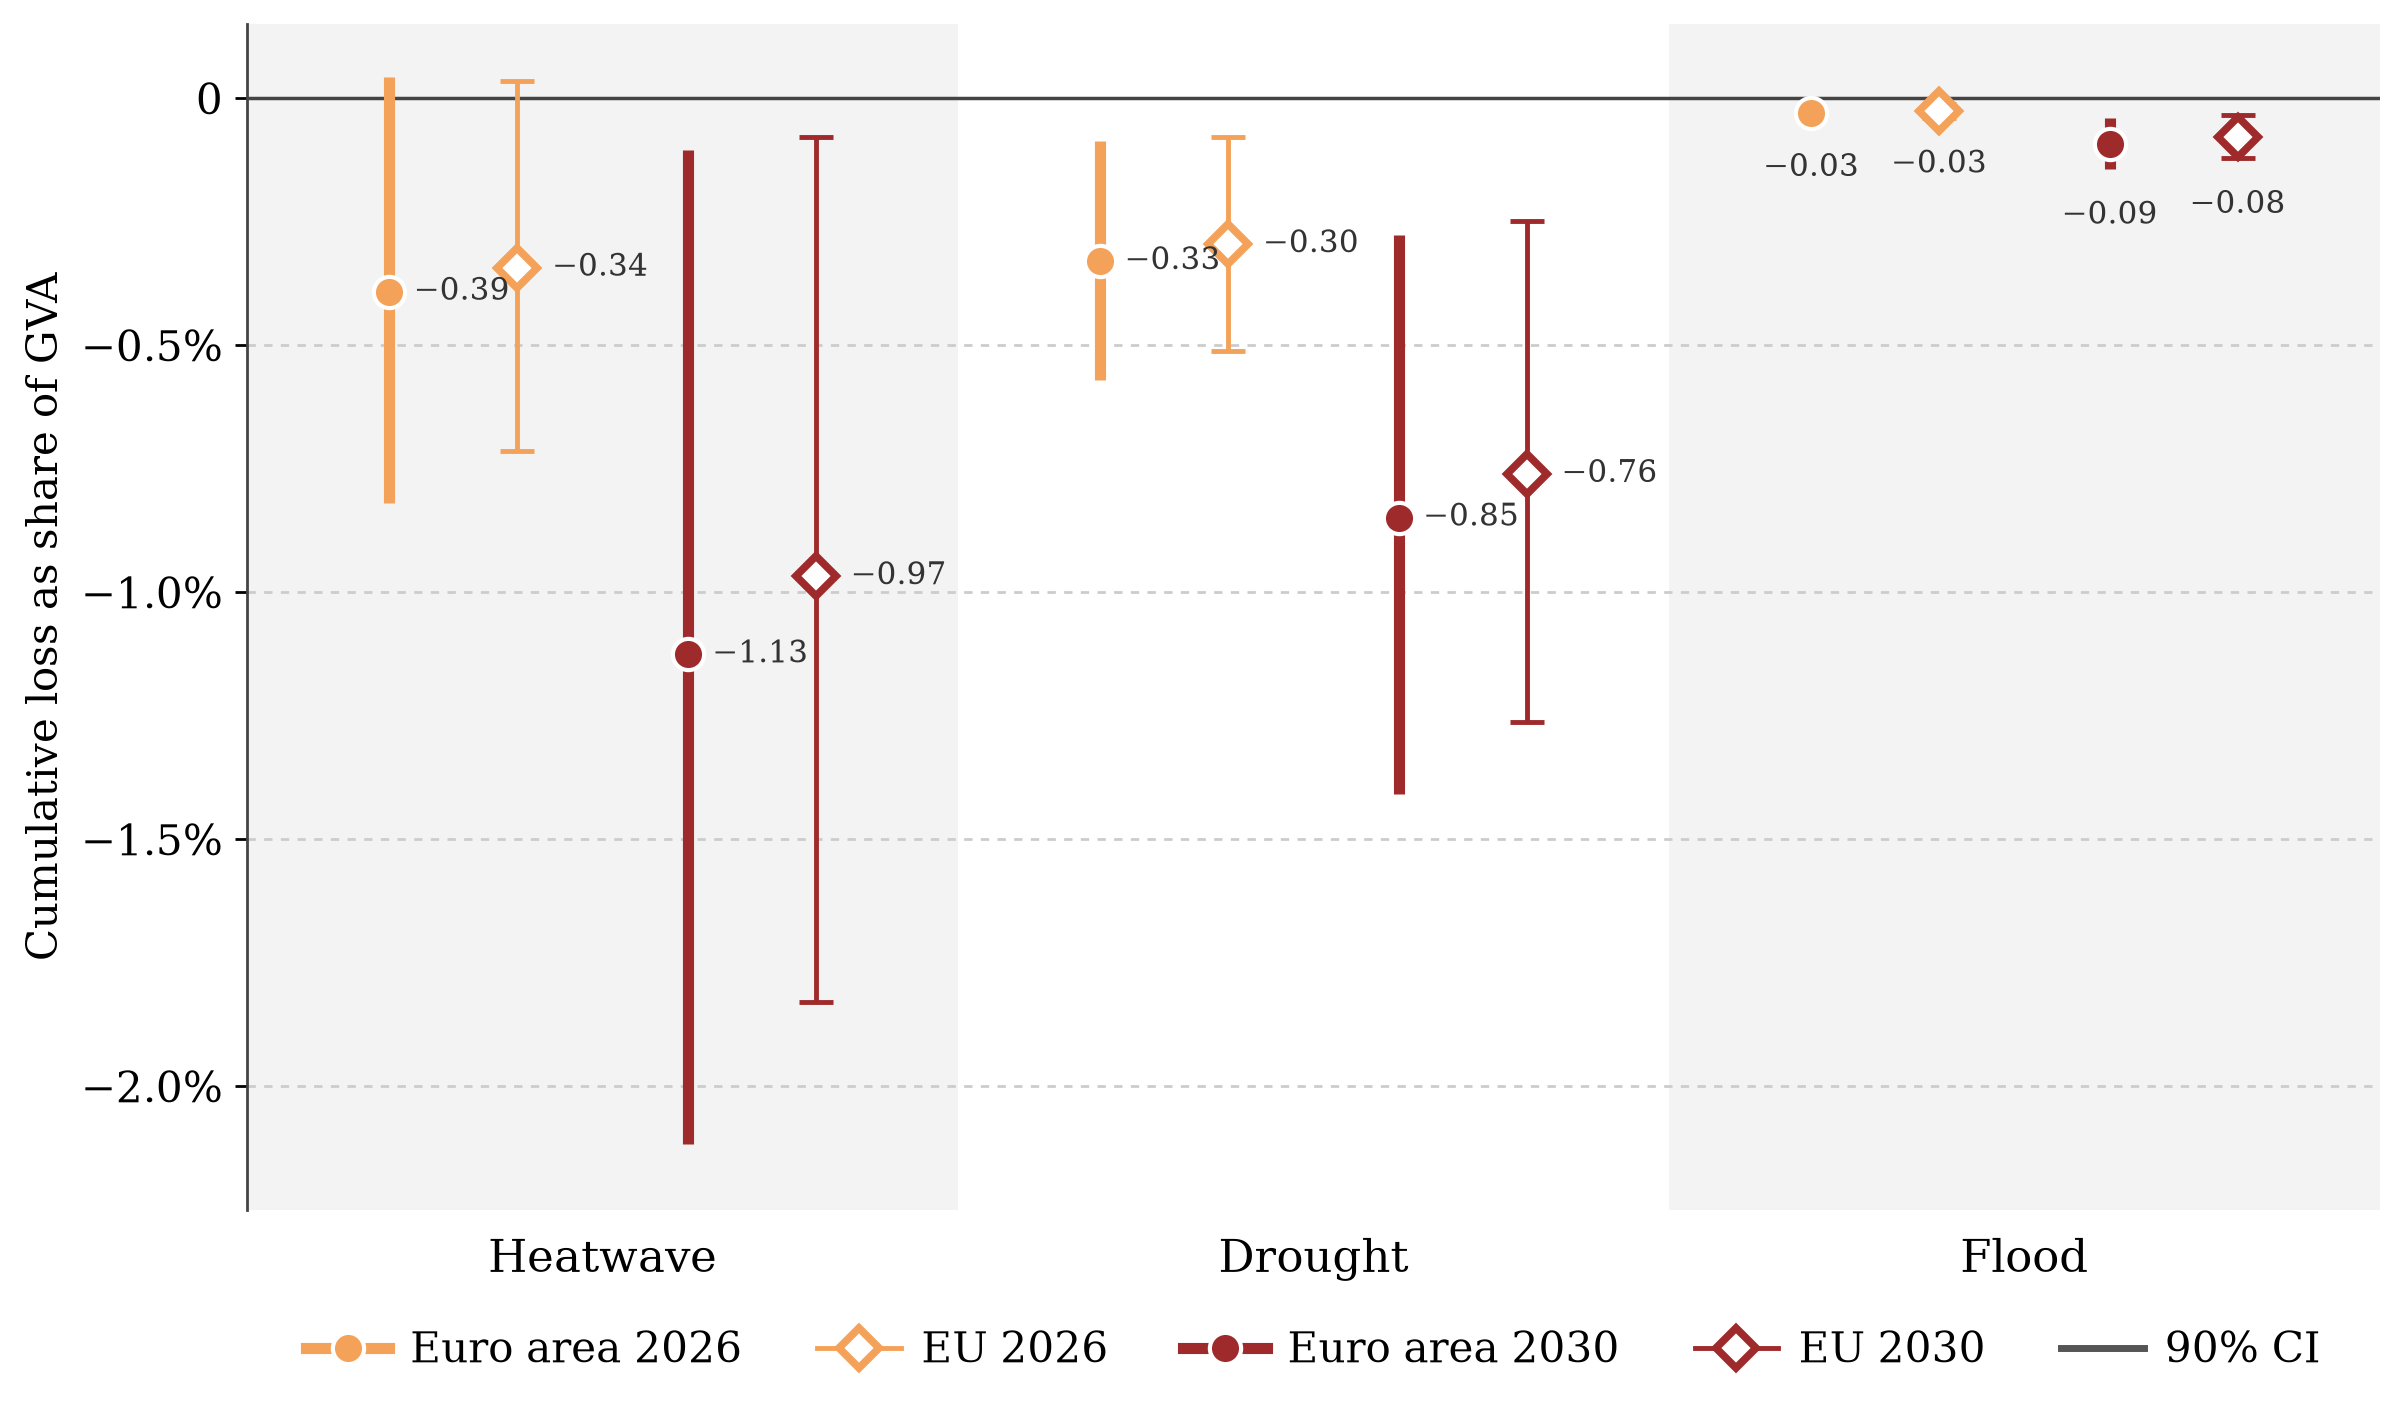

The table this chart was drawn from, first rows:
hazard, area, year, share, lo, hi
Heatwave, EZ, 2026, -0.392, -0.82, 0.043
Heatwave, EZ, 2030, -1.126, -2.116, -0.104
Heatwave, EU, 2026, -0.343, -0.715, 0.034
Heatwave, EU, 2030, -0.967, -1.829, -0.079
Drought, EZ, 2026, -0.33, -0.571, -0.087
Drought, EZ, 2030, -0.849, -1.408, -0.278
Drought, EU, 2026, -0.295, -0.511, -0.078
Drought, EU, 2030, -0.76, -1.262, -0.249
Flood, EZ, 2026, -0.03, -0.046, -0.013
Flood, EZ, 2030, -0.092, -0.143, -0.04
Flood, EU, 2026, -0.025, -0.039, -0.011
Flood, EU, 2030, -0.078, -0.121, -0.034
